The GitHub repository TianjieZhang1993/RCCD contains a labelled image folder "crackdata" with 4 categories: alligator cracking, block cracks, longitudinal cracks, transverse cracks. Examples follow, each with its label.

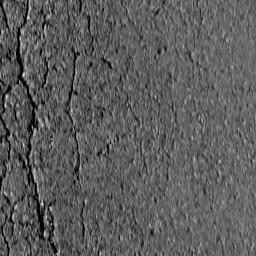
Label: alligator cracking

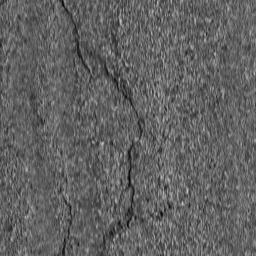
Label: longitudinal cracks

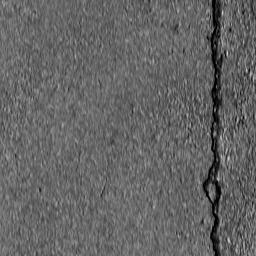
Label: longitudinal cracks

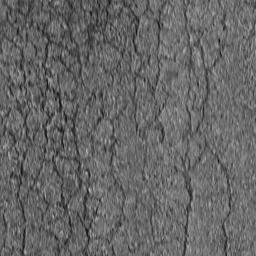
Label: alligator cracking

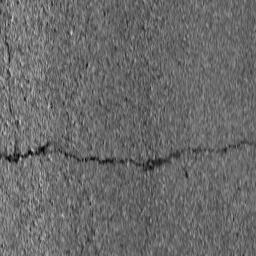
Label: transverse cracks

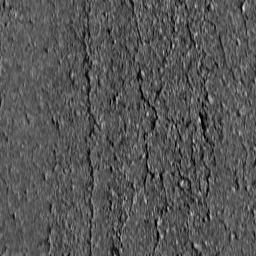
Label: block cracks
